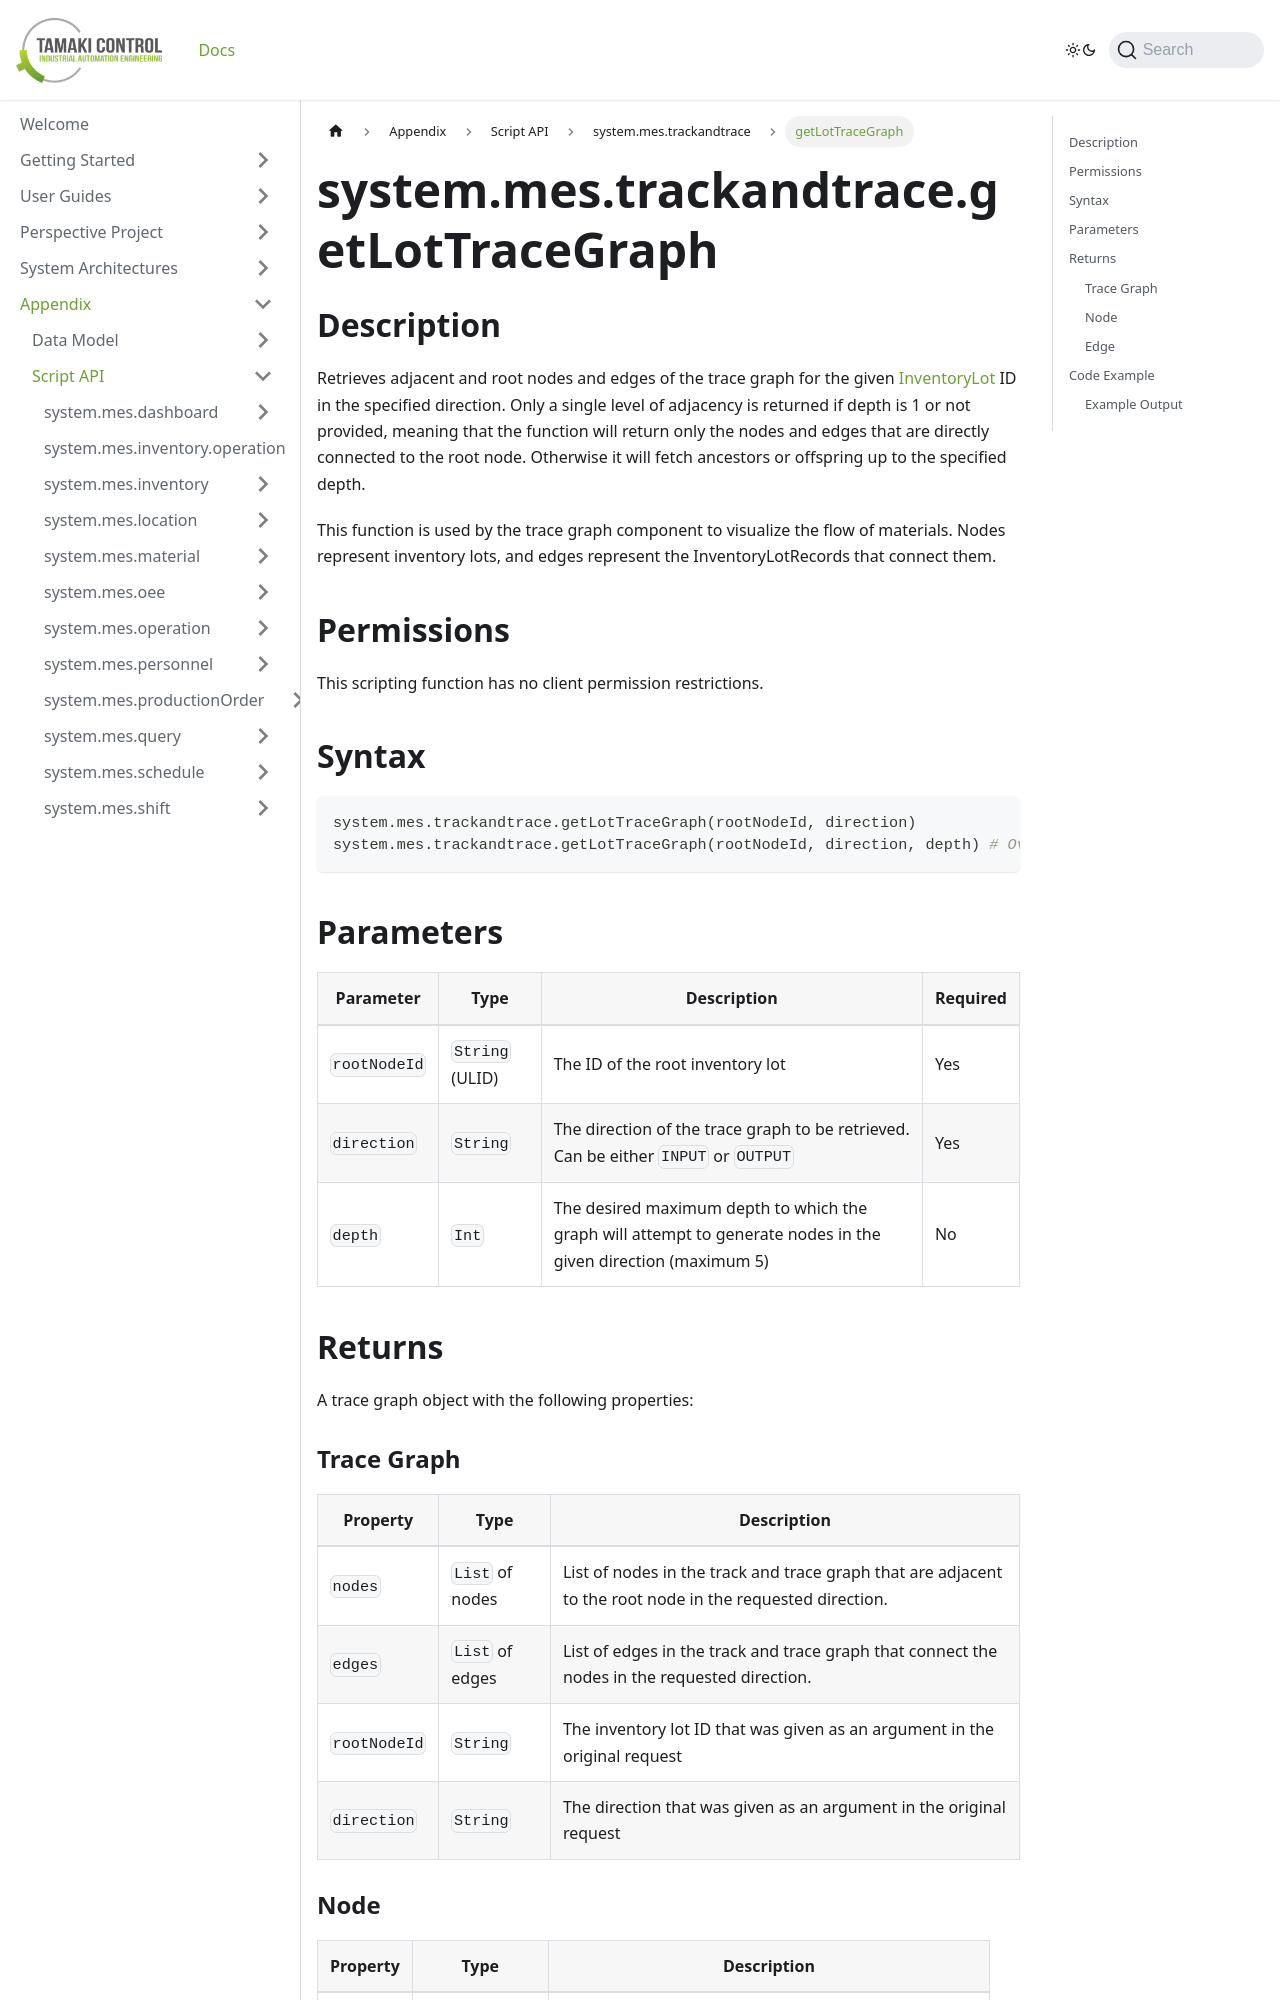

repository: TamakiControl/tamaki-mes-docs · page: docs/appendix/script-api/track-and-trace-script-api/get-lot-trace-graph/index.html · generator: docusaurus

---
title: "getLotTraceGraph"
description: "Retrieves adjacent nodes and edges of the track and trace graph for the given inventory lot ID in the specified direction."
sidebar_position: 0
---

# system.mes.trackandtrace.getLotTraceGraph

## Description

Retrieves adjacent and root nodes and edges of the trace graph for the given 
[InventoryLot](../../data-model/inventory-model/inventory-lot.md) ID in the specified direction. Only a single level of 
adjacency is returned if depth is 1 or not provided, meaning that the function will return only the nodes and edges that are directly connected to the 
root node. Otherwise it will fetch ancestors or offspring up to the specified depth.

This function is used by the trace graph component to visualize the flow of materials. Nodes represent inventory lots, 
and edges represent the InventoryLotRecords that connect them.

## Permissions

This scripting function has no client permission restrictions.

## Syntax
```python
system.mes.trackandtrace.getLotTraceGraph(rootNodeId, direction)
system.mes.trackandtrace.getLotTraceGraph(rootNodeId, direction, depth) # Overload
```

## Parameters

| Parameter    | Type          | Description                                                                                                     | Required  |
|--------------|---------------|-----------------------------------------------------------------------------------------------------------------|-----------|
| `rootNodeId` | `String` (ULID) | The ID of the root inventory lot                                                                              | Yes       |
| `direction`   | `String`      | The direction of the trace graph to be retrieved. Can be either `INPUT` or `OUTPUT`                            | Yes       |
| `depth `      | `Int`         | The desired maximum depth to which the graph will attempt to generate nodes in the given direction (maximum 5) | No        |


## Returns

A trace graph object with the following properties:
